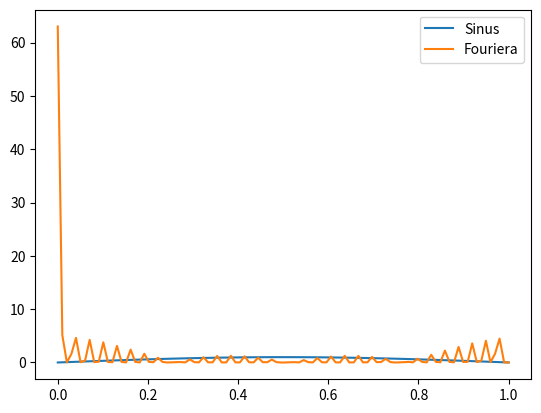

Write the Python code that produced this figure.
"""
Zadanie nr 2 – FFT
Zaimplementuj szybki algorytm wyznaczania dyskretnej transformaty Fouriera (FFT).
Wejście: lista próbek sygnału.
Wyjście: lista harmonicznych.
"""
import scipy as scp
import numpy as np
import matplotlib.pyplot as plt


t = np.linspace(0, 10)

signal = np.sin(t)

euler = 2.71828



def fft(a):
    n = len(a)

    if n == 1:
        return a

    wn = np.exp(-2j * np.pi / n)
    w = 1

    y_even = fft(a[::2])
    y_odd = fft(a[1::2])

    y = [0] * n
    for k in range(n // 2):
        y[k] = y_even[k] + w * y_odd[k]
        y[k + n // 2] = y_even[k] - w * y_odd[k]
        w *= wn
    return y



# Przykładowe użycie
a = [1, 2, 3, 4]
result = fft(a)
print("FFT wynik:", result)

t = np.linspace(0, 1, 100)
S = np.sin(np.pi*t)


# Obliczanie FFT przy użyciu Twojej funkcji
fft_result = fft(S.tolist())  # konwersja na listę, ponieważ funkcja oczekuje listy

plt.plot(t, S, label='Sinus')
plt.plot(t, np.abs(fft_result), label='Fouriera')

plt.legend()
plt.show()